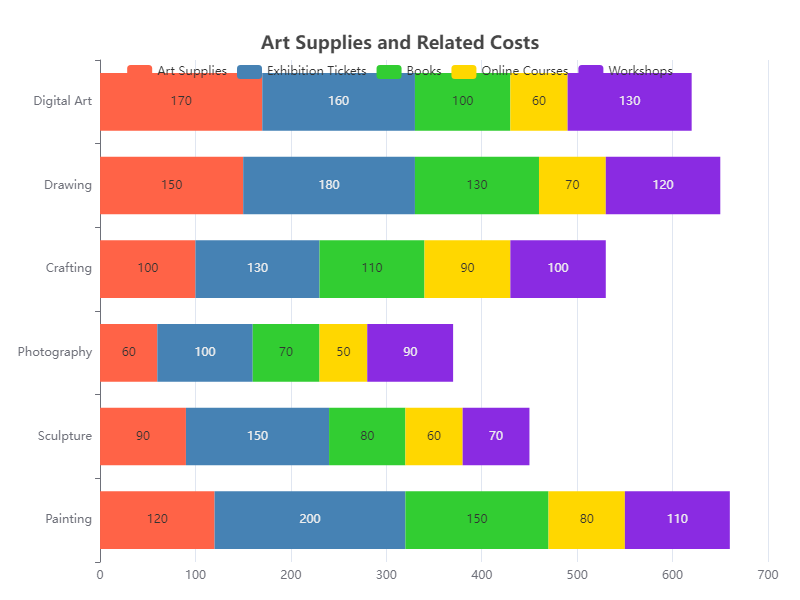

The table this chart was drawn from, first rows:
Category, Art Supplies, Exhibition Tickets, Books, Online Courses, Workshops
Painting, 120, 200, 150, 80, 110
Sculpture, 90, 150, 80, 60, 70
Photography, 60, 100, 70, 50, 90
Crafting, 100, 130, 110, 90, 100
Drawing, 150, 180, 130, 70, 120
Digital Art, 170, 160, 100, 60, 130
